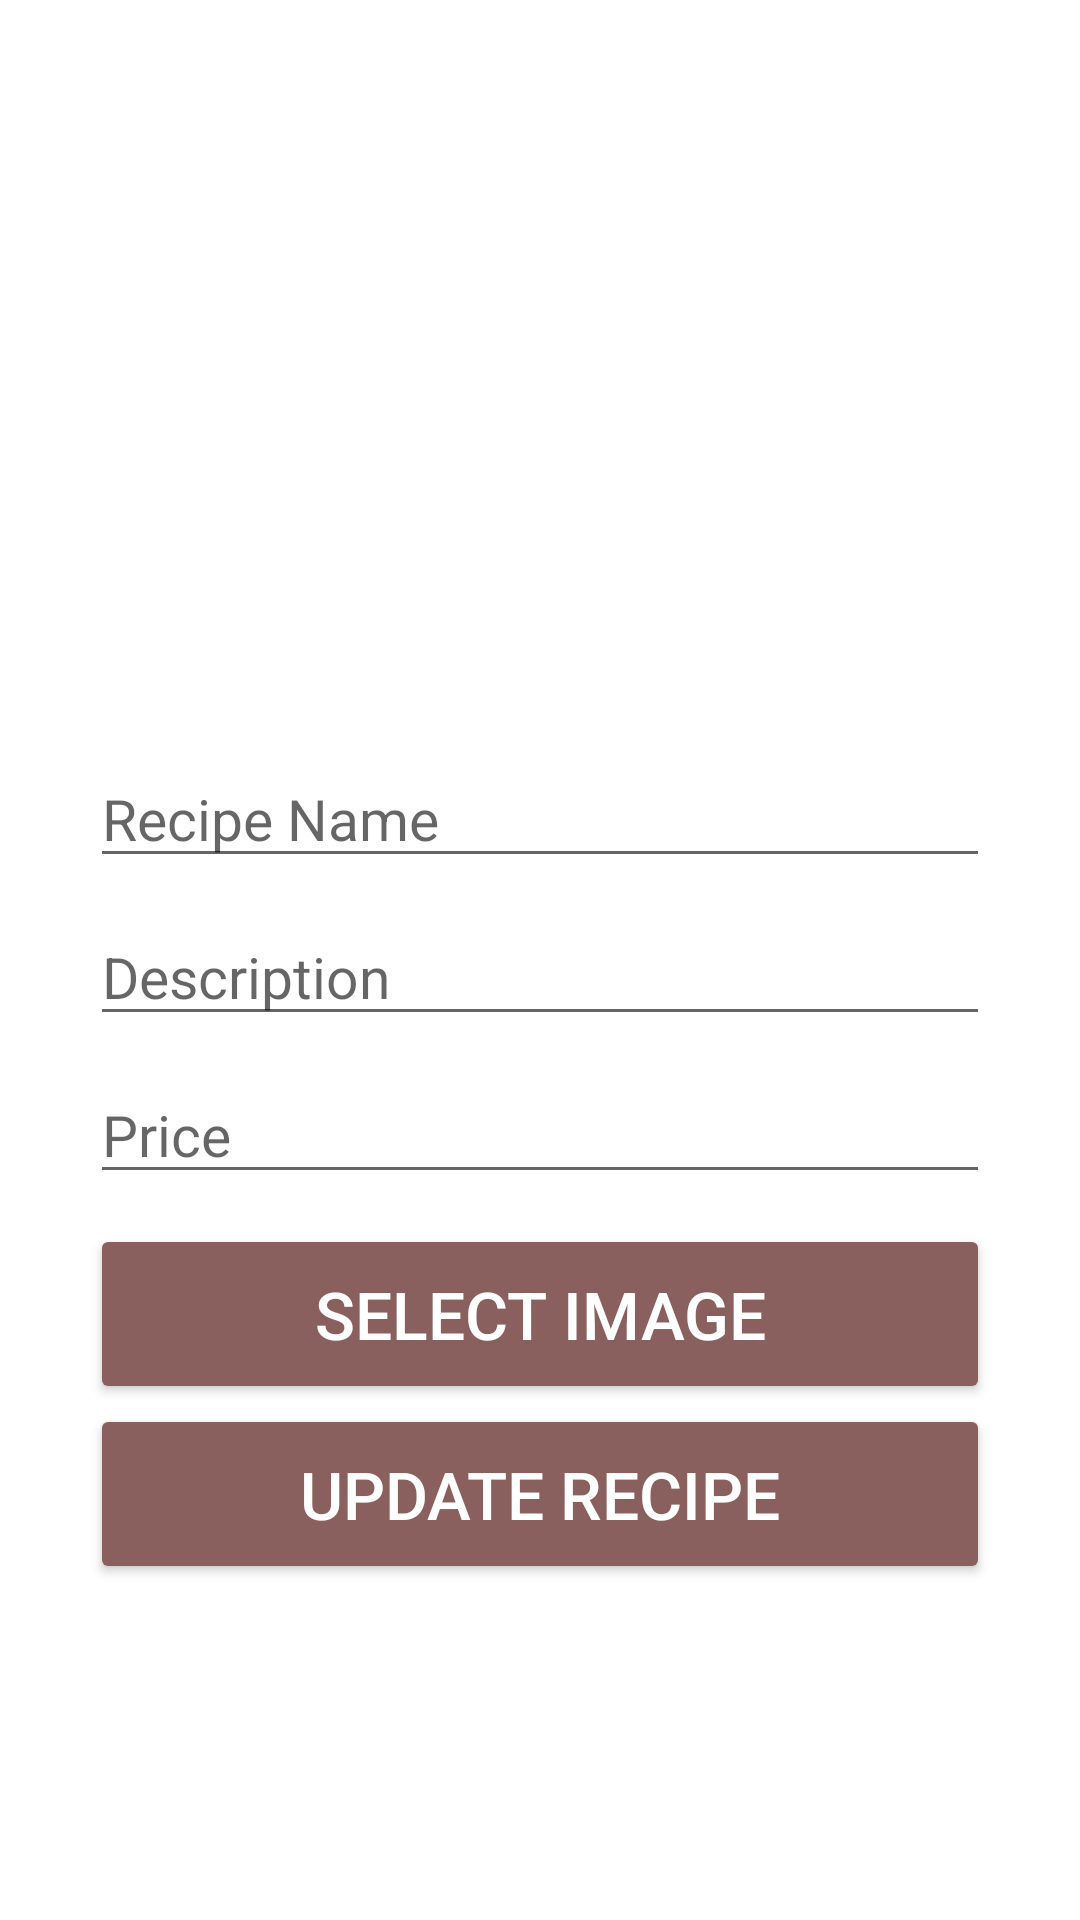

Produce the Android XML layout that renders to this screen, including the resource entries it uses.
<!-- AndroidManifest.xml: application theme Theme.RecipeeApp -->
<!-- res/layout/activity_update_recipe.xml -->
<?xml version="1.0" encoding="utf-8"?>
<ScrollView xmlns:android="http://schemas.android.com/apk/res/android"
    xmlns:app="http://schemas.android.com/apk/res-auto"
    xmlns:tools="http://schemas.android.com/tools"
    android:layout_width="match_parent"
    android:layout_height="match_parent"
    android:orientation="vertical"
    tools:context=".UpdateRecipeActivity">

    <LinearLayout
        android:layout_width="match_parent"
        android:padding="30dp"
        android:orientation="vertical"
        android:layout_height="wrap_content">

        <ImageView
            android:layout_width="match_parent"
            android:layout_height="200dp"
            android:scaleType="centerCrop"
            android:id="@+id/iv_foodImage"
            android:src="@drawable/index"
            />

        <EditText
            android:layout_width="match_parent"
            android:layout_height="wrap_content"
            android:hint="Recipe Name"
            android:textSize="19sp"
            android:layout_marginTop="20dp"
            android:id="@+id/txt_recipe_name"
            />
        <EditText
            android:layout_width="match_parent"
            android:layout_height="wrap_content"
            android:hint="Description"
            android:layout_marginTop="10dp"
            android:textSize="19sp"
            android:id="@+id/text_description"
            />

        <EditText
            android:layout_width="match_parent"
            android:layout_height="wrap_content"
            android:hint="Price"
            android:layout_marginTop="10dp"
            android:textSize="19sp"
            android:layout_marginBottom="10dp"
            android:id="@+id/text_price"
            />

        <Button
            android:layout_width="match_parent"
            android:layout_height="60dp"
            android:text="Select Image"
            android:textSize="22sp"
            android:backgroundTint="#8A605F"
            android:textColor="#ffffff"
            android:onClick="btnSelectImage"
            />
        <Button
            android:layout_width="match_parent"
            android:layout_height="60dp"
            android:text="Update Recipe"
            android:textSize="22sp"
            android:backgroundTint="#8A605F"
            android:textColor="#ffffff"
            android:onClick="btnUpdateRecipe"
            />

    </LinearLayout>

</ScrollView>
<!-- resources referenced by this layout -->
<resources>
  <style name="Theme.RecipeeApp" parent="Theme.MaterialComponents.DayNight.DarkActionBar">
          
          <item name="colorPrimary">#8A605F</item>
          <item name="colorPrimaryVariant">#8A605F</item>
          <item name="colorOnPrimary">@color/white</item>
          
          <item name="colorSecondary">@color/teal_200</item>
          <item name="colorSecondaryVariant">@color/teal_700</item>
          <item name="colorOnSecondary">@color/black</item>
          
          <item name="android:statusBarColor">?attr/colorPrimaryVariant</item>
          
      </style>
  <color name="white">#FFFFFFFF</color>
  <color name="teal_200">#FF03DAC5</color>
  <color name="teal_700">#FF018786</color>
  <color name="black">#FF000000</color>
</resources>
